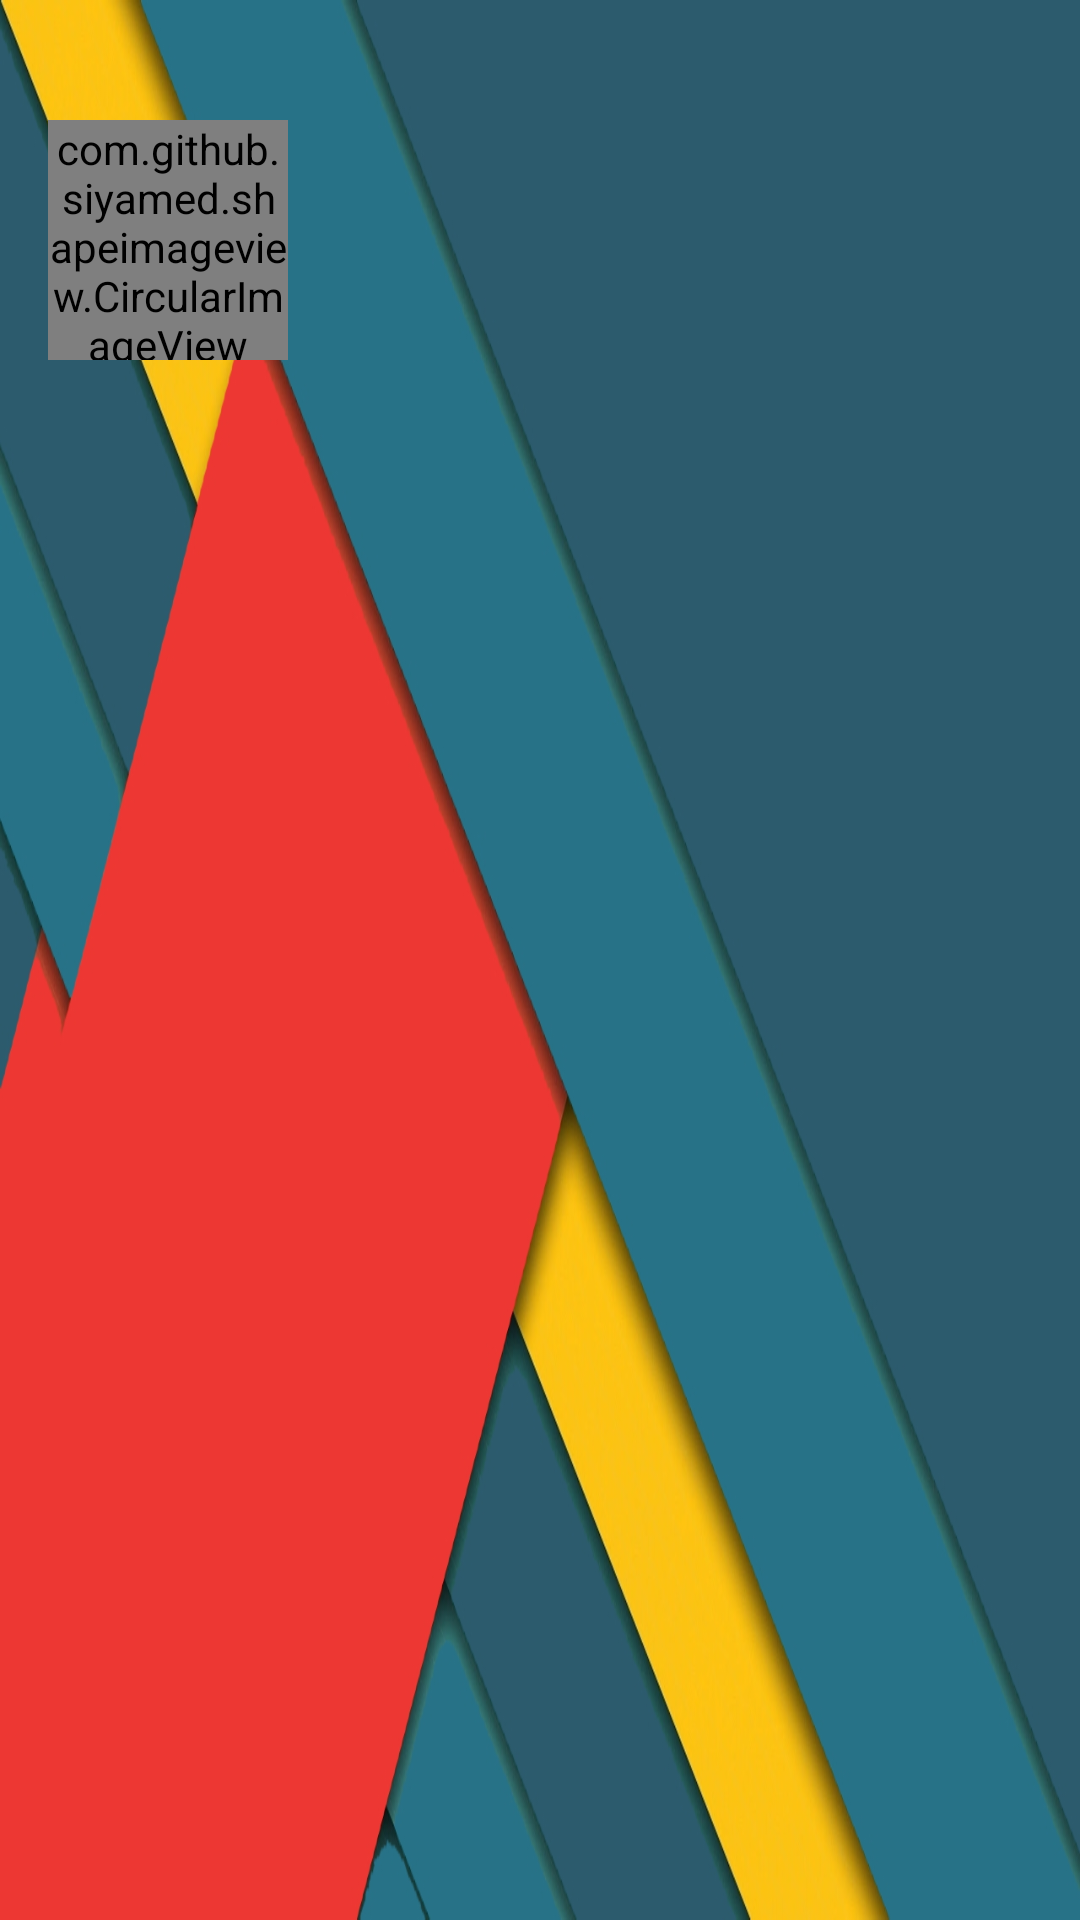

Here is an Android app screen rendered from its layout file. Give the layout XML and the strings, colors and styles it references.
<!-- AndroidManifest.xml: application theme AppTheme -->
<!-- res/layout/header_main.xml -->
<?xml version="1.0" encoding="utf-8"?>
<RelativeLayout
    xmlns:android="http://schemas.android.com/apk/res/android"
    xmlns:app="http://schemas.android.com/apk/res-auto"
    xmlns:tools="http://schemas.android.com/tools"
    android:layout_width="match_parent"
    android:layout_height="192dp"
    android:background="@drawable/header_background">

    <RelativeLayout
        android:id="@+id/header_no_image_layout"
        android:layout_width="80dp"
        android:layout_height="80dp"
        android:background="@drawable/text_image"
        android:layout_centerVertical="true"
        android:layout_alignParentTop="true"
        android:layout_alignParentStart="true"
        android:layout_marginStart="16dp"
        android:layout_marginTop="40dp">

        <TextView
            android:id="@+id/header_no_image"
            android:layout_width="wrap_content"
            android:layout_height="wrap_content"
            android:textAllCaps="true"
            android:layout_centerInParent="true"
            android:textStyle="bold"
            android:textSize="30sp"
            android:textAlignment="center"
            android:textColor="@android:color/white"/>

    </RelativeLayout>

    <com.github.siyamed.shapeimageview.CircularImageView
        android:id="@+id/header_image"
        android:layout_centerVertical="true"
        android:layout_width="80dp"
        android:layout_height="80dp"
        android:layout_alignParentTop="true"
        android:layout_alignParentStart="true"
        android:layout_marginStart="16dp"
        android:layout_marginTop="40dp">
    </com.github.siyamed.shapeimageview.CircularImageView>

    <TextView
        android:id="@+id/header_profile_name"
        android:layout_width="wrap_content"
        android:layout_height="wrap_content"
        android:layout_below="@id/header_image"
        android:layout_marginStart="16dp"
        android:layout_marginTop="7dp"
        android:textSize="20sp"
        android:ellipsize="end"
        android:maxLines="1"
        android:singleLine="true"
        android:textColor="@android:color/white"
        android:textStyle="bold">
    </TextView>

    <TextView
        android:id="@+id/header_profile_email"
        android:layout_width="wrap_content"
        android:layout_height="wrap_content"
        android:layout_below="@id/header_profile_name"
        android:layout_marginStart="16dp"
        android:layout_marginTop="12dp"
        android:ellipsize="end"
        android:maxLines="1"
        android:singleLine="true"
        android:textColor="@android:color/white"
        android:textSize="14sp">
    </TextView>

</RelativeLayout>
<!-- resources referenced by this layout -->
<resources>
  <!-- drawable header_background: jpg bitmap (drawable, 134132 bytes) -->
  <!-- drawable text_image (drawable) -->
  <?xml version="1.0" encoding="utf-8"?>
  <shape xmlns:android="http://schemas.android.com/apk/res/android">
  
      <solid android:color="@color/colorImageHeader" />
  
      <corners android:radius="60dp" />
  
  </shape>
  <style name="AppTheme" parent="Theme.AppCompat.Light.NoActionBar">
          
          <item name="colorPrimary">@color/colorPrimary</item>
          <item name="colorPrimaryDark">@color/colorPrimaryDark</item>
          <item name="colorAccent">@color/colorAccent</item>
          <item name="colorControlHighlight">@color/colorRipple</item>
      </style>
  <color name="colorImageHeader">#671E0A</color>
  <color name="colorPrimary">#287288</color>
  <color name="colorPrimaryDark">#2C5B6D</color>
  <color name="colorAccent">#BD2C28</color>
  <color name="colorRipple">#443C86A3</color>
</resources>
